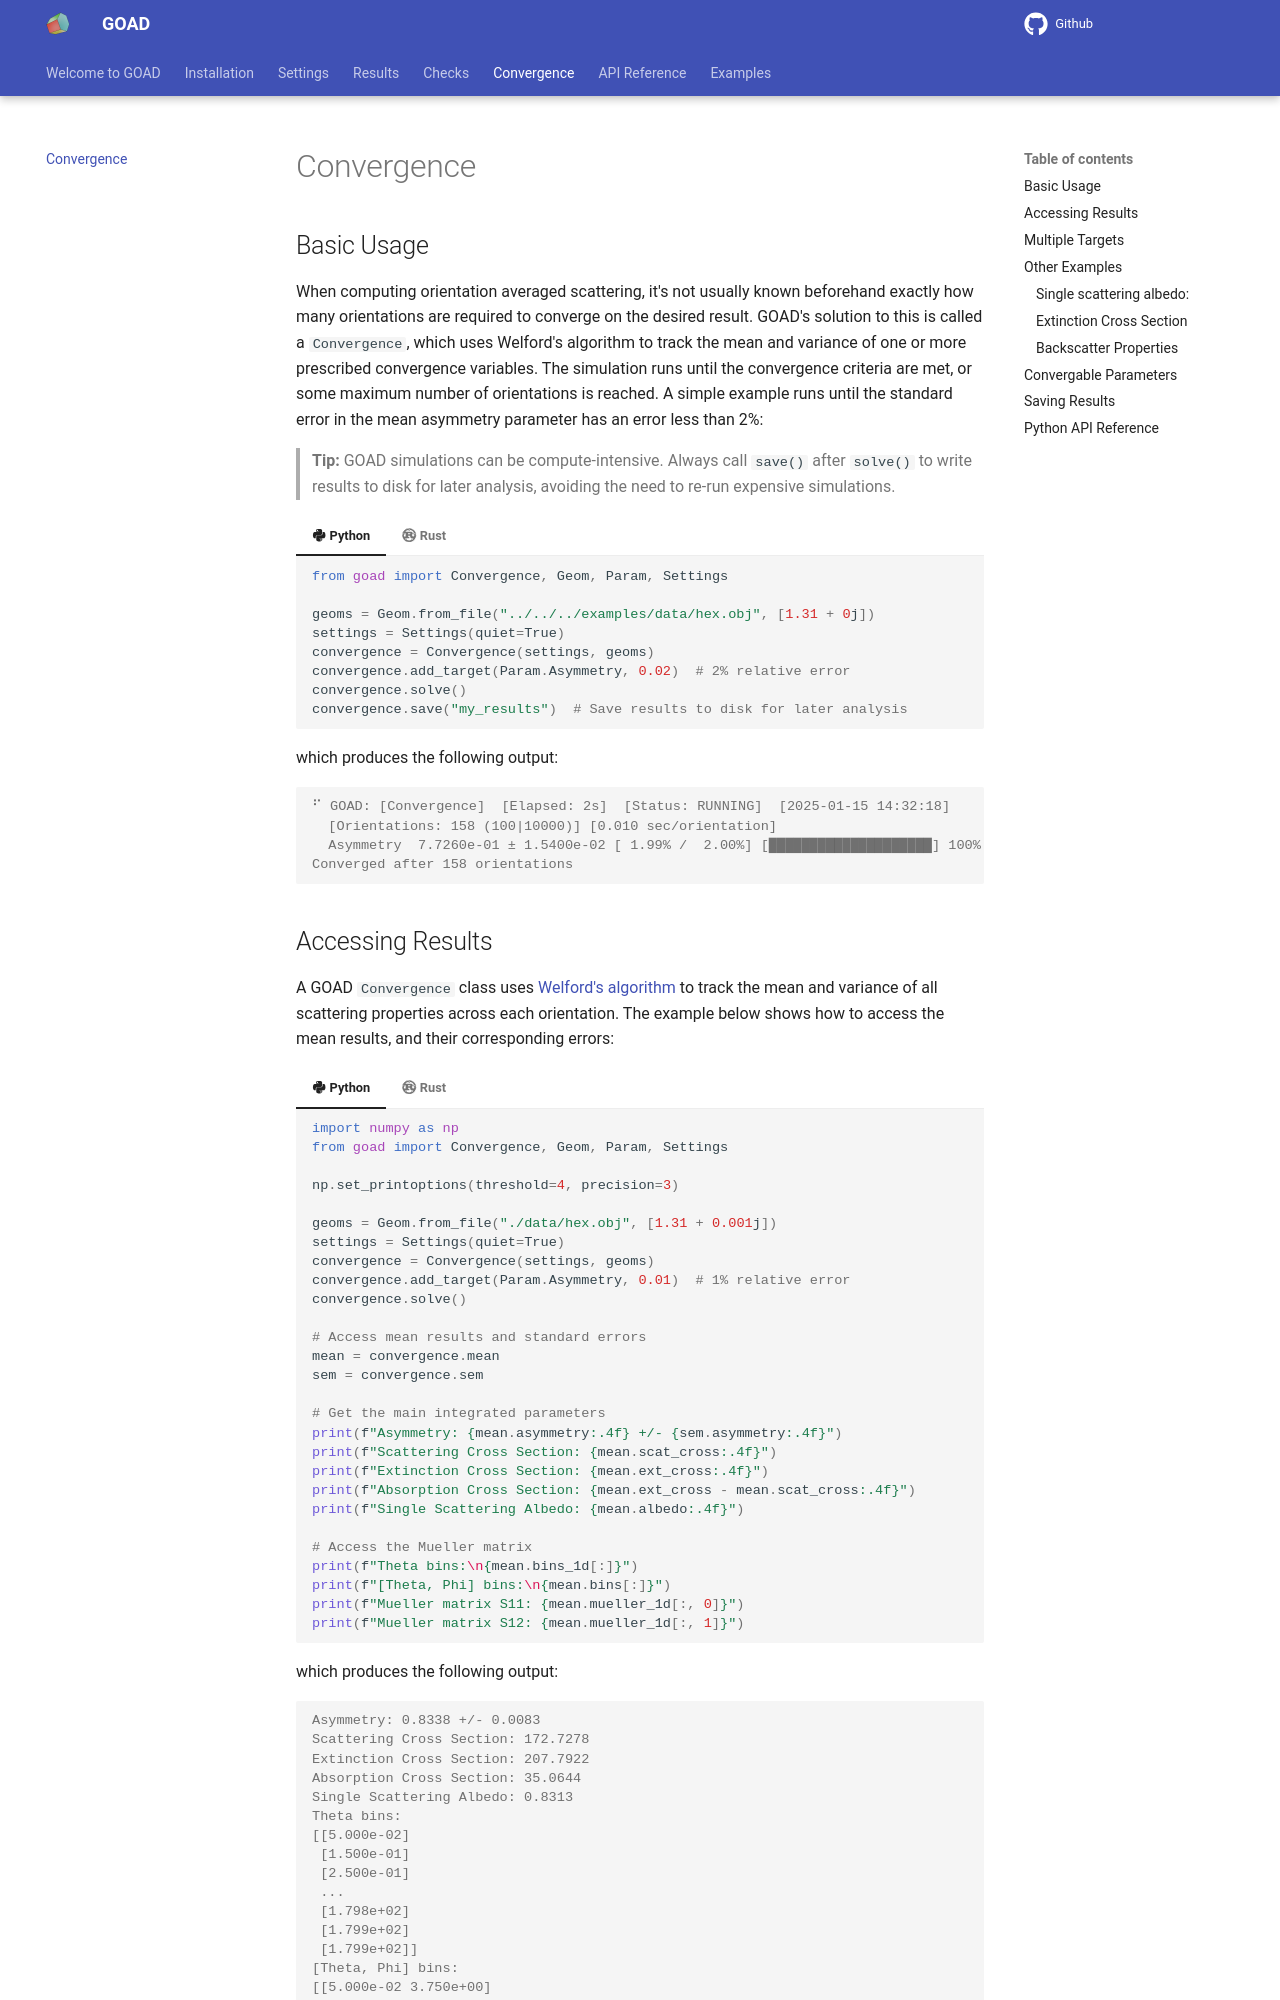

repository: hballington12/goad · page: convergence/index.html · generator: mkdocs

# Convergence

## Basic Usage

When computing orientation averaged scattering, it's not usually known beforehand exactly how many orientations are required to converge on the desired result. GOAD's solution to this is called a `Convergence`, which uses Westford's algorithm to track the mean and variance of one or more prescribed convergence variables. The simulation runs until the convergence criteria are met, or some maximum number of orientations is reached. A simple example runs until the standard error in the mean asymmetry parameter has an error less than 2%:

{{code_block('examples/convergence', 'basic')}}

which produces the following output:

```console
━━━━━━━━━━━━━━━━━━━━━━━━━━━━━━━━━━━━━━━━━━━━━━━━━━━━━━━━━━━━━━━━━━━━━━━━━━━━━━━━
GOAD: [Convergence]  ▰▱▱▱▱▱▱

[Orientations: 158 (max 10000)] [0.010 sec/orientation] [Minimum orientations check: ✓]
━━━━━━━━━━━━━━━━━━━━━━━━━━━━━━━━━━━━━━━━━━━━━━━━━━━━━━━━━━━━━━━━━━━━━━━━━━━━━━━━

Asymmetry       0.7726 ± 0.0154 ━━━━━━━━━━━━━━━━━━━━━━━━━ 100% [SEM: 2.00% / 2.00%]

━━━━━━━━━━━━━━━━━━━━━━━━━━━━━━━━━━━━━━━━━━━━━━━━━━━━━━━━━━━━━━━━━━━━━━━━━━━━━━━━
```
